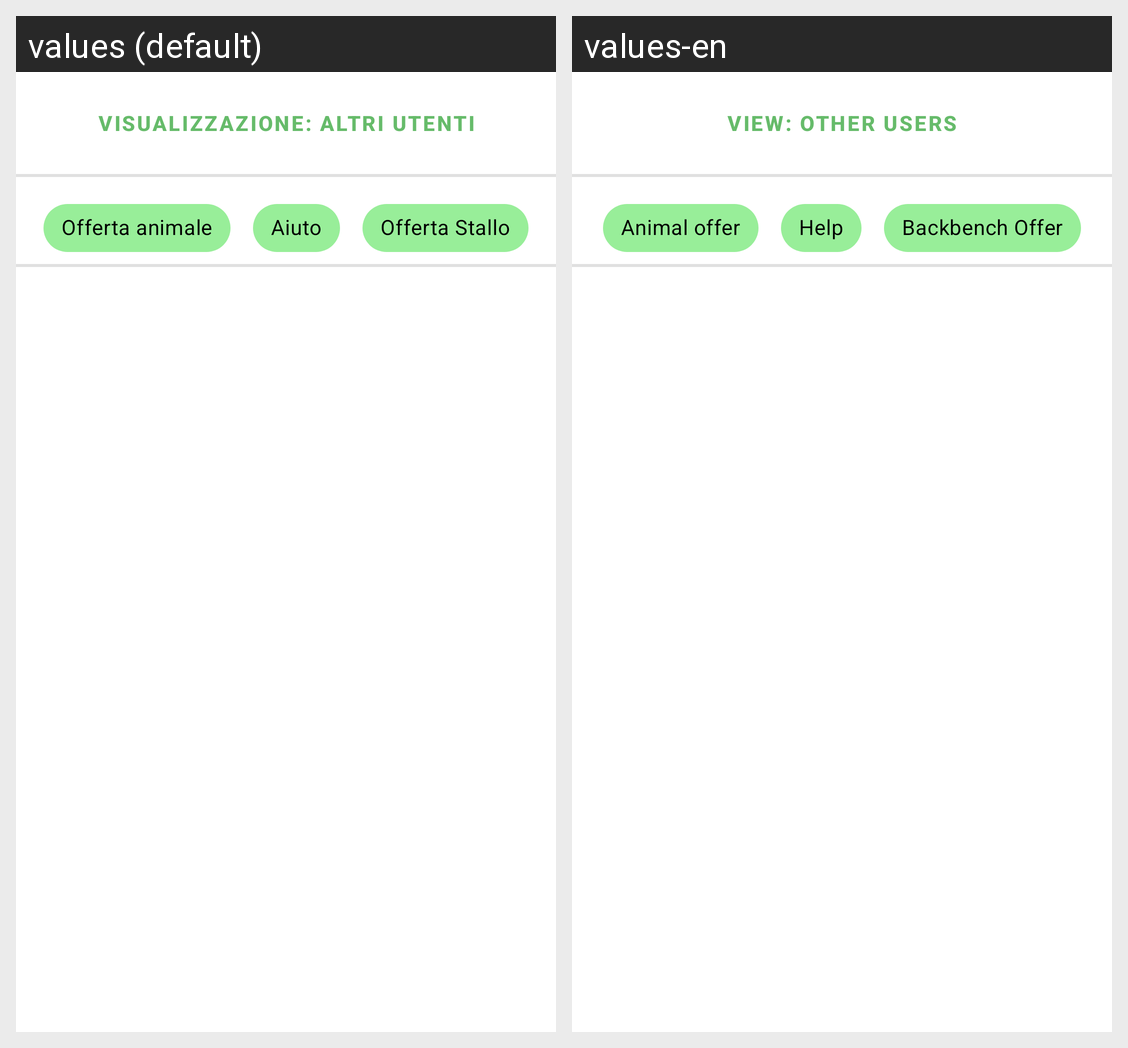

Strings drawn on this Android screen and how each of the app's shown locales translates them:
Android screen res/layout/fragment_requests.xml rendered under 2 locales, left to right: values (default), values-en. Device: Nexus 5 (rendered at 1080×1920; each locale shown at half size, 540×960, under a caption strip naming it); theme Theme.AnimalApp.
Strings drawn on this screen, with the default value and each locale's value (text and hints the layout hard-codes, and strings that could not be matched under every locale, appear in the picture but are not listed):

richieste_altri
  values: Visualizzazione: altri utenti
  values-en: View: other users

offerta_animale
  values: Offerta animale
  values-en: Animal offer

aiuto
  values: Aiuto
  values-en: Help

offerta_stallo
  values: Offerta Stallo
  values-en: Backbench Offer
